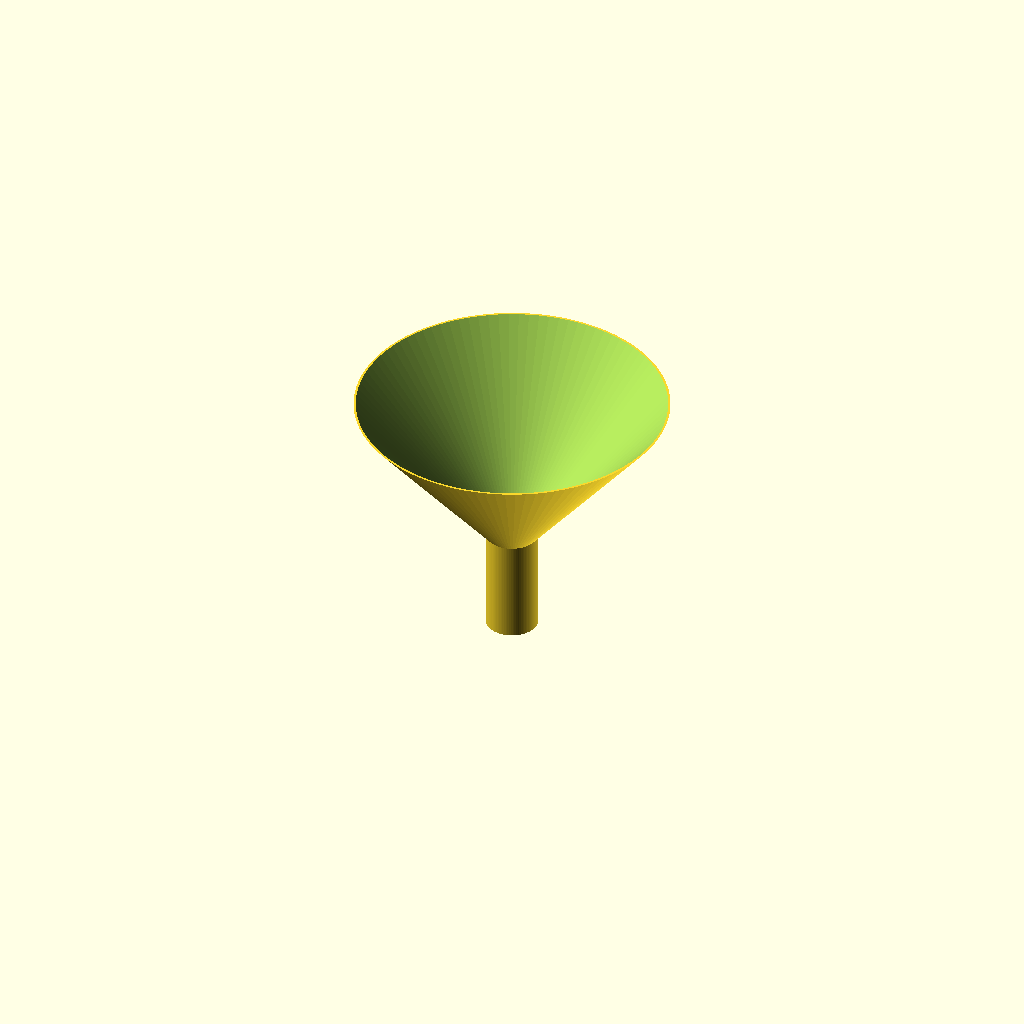
Cell 1: the model at its default parameters.
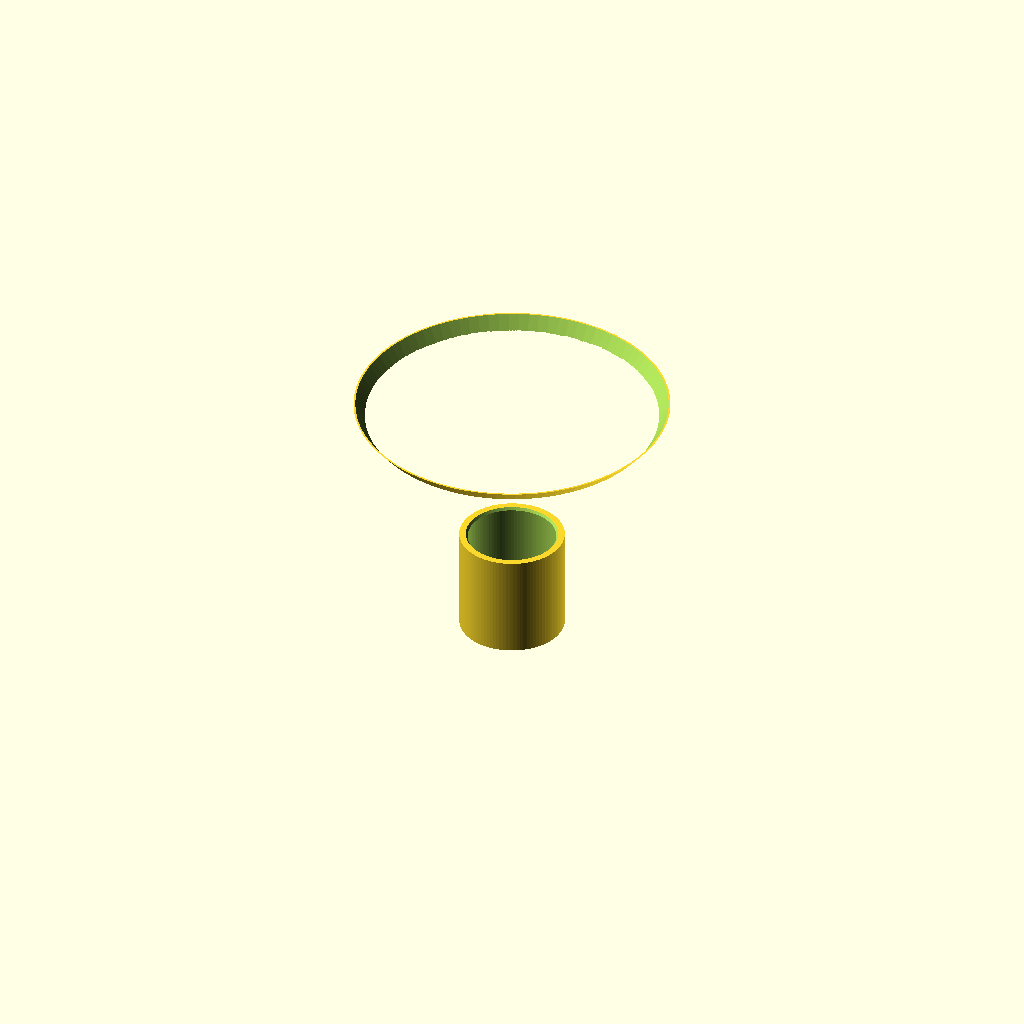
Cell 2: spout_od = 20 (everything else at default).
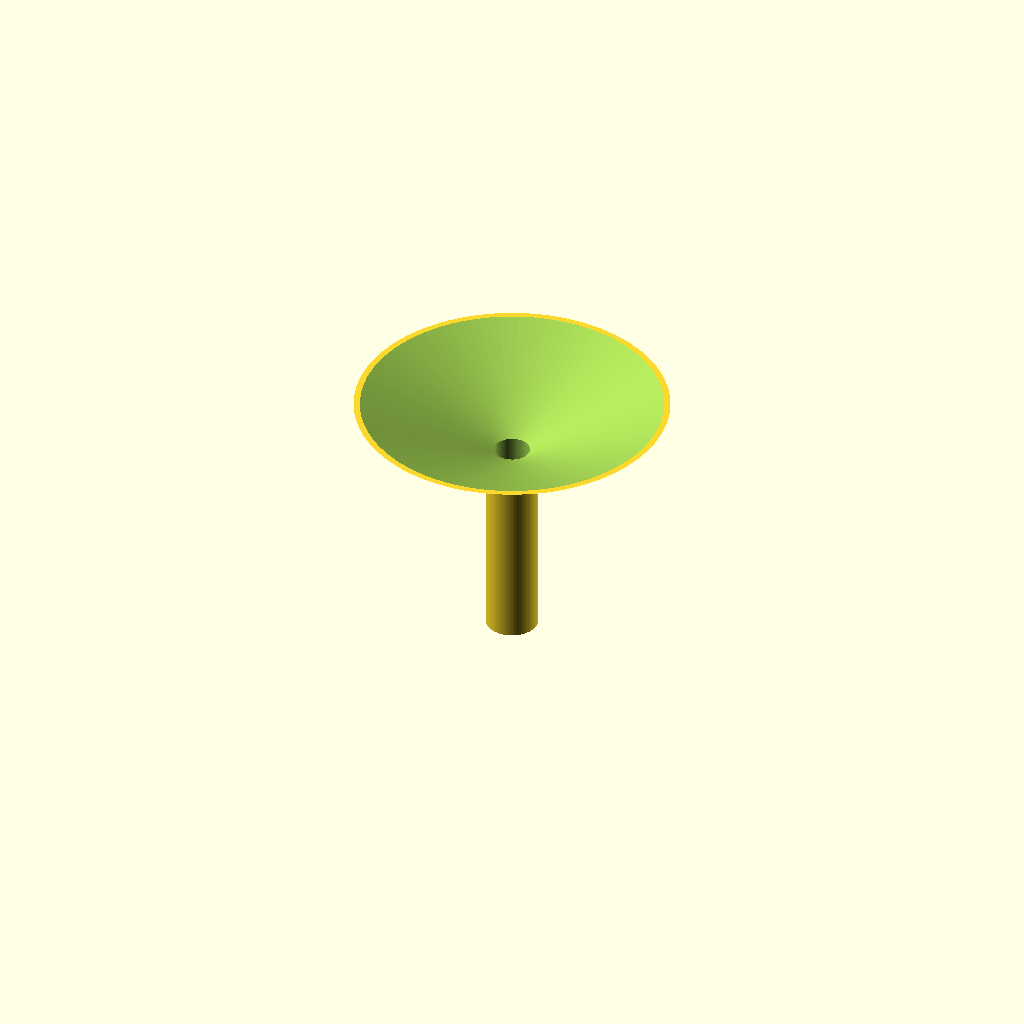
Cell 3 — spout_h set to 40, the other parameters unchanged.
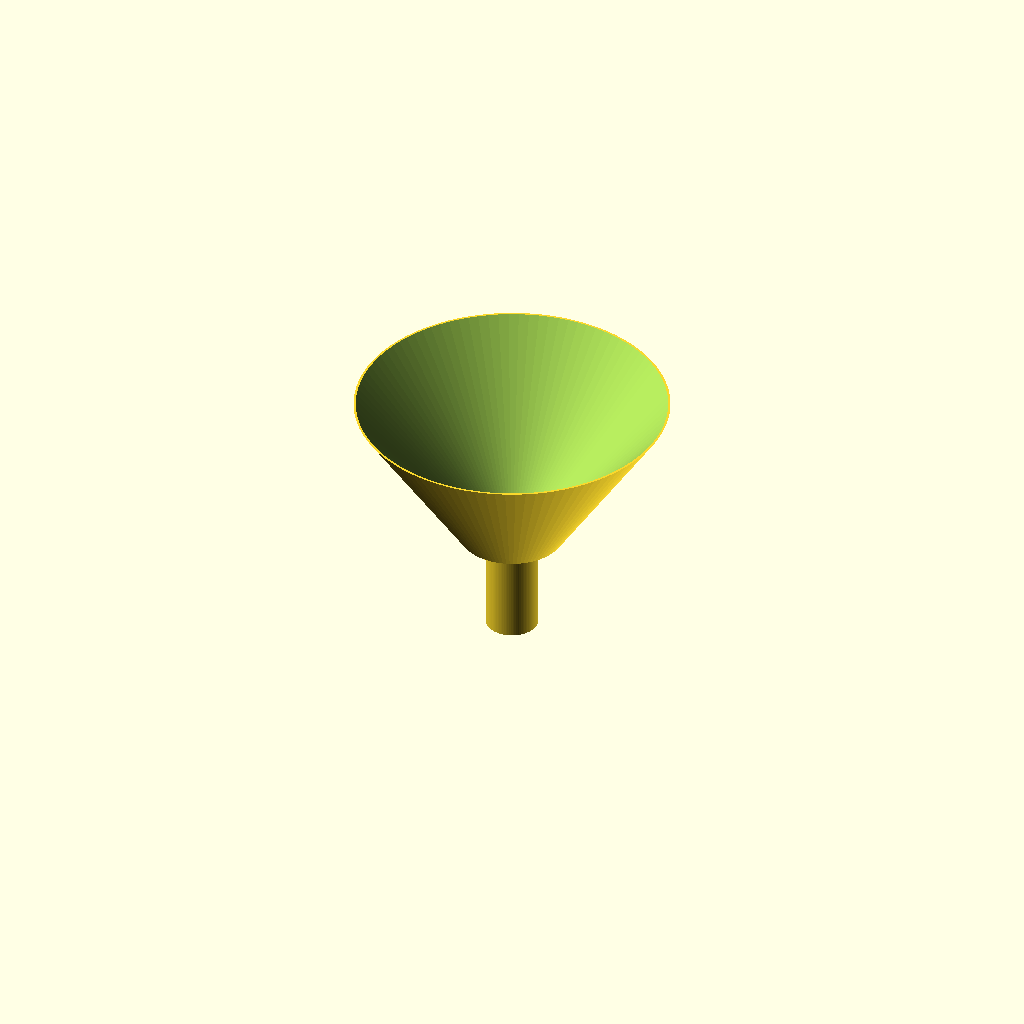
Cell 4: the same model with cone_bottom_d = 20.
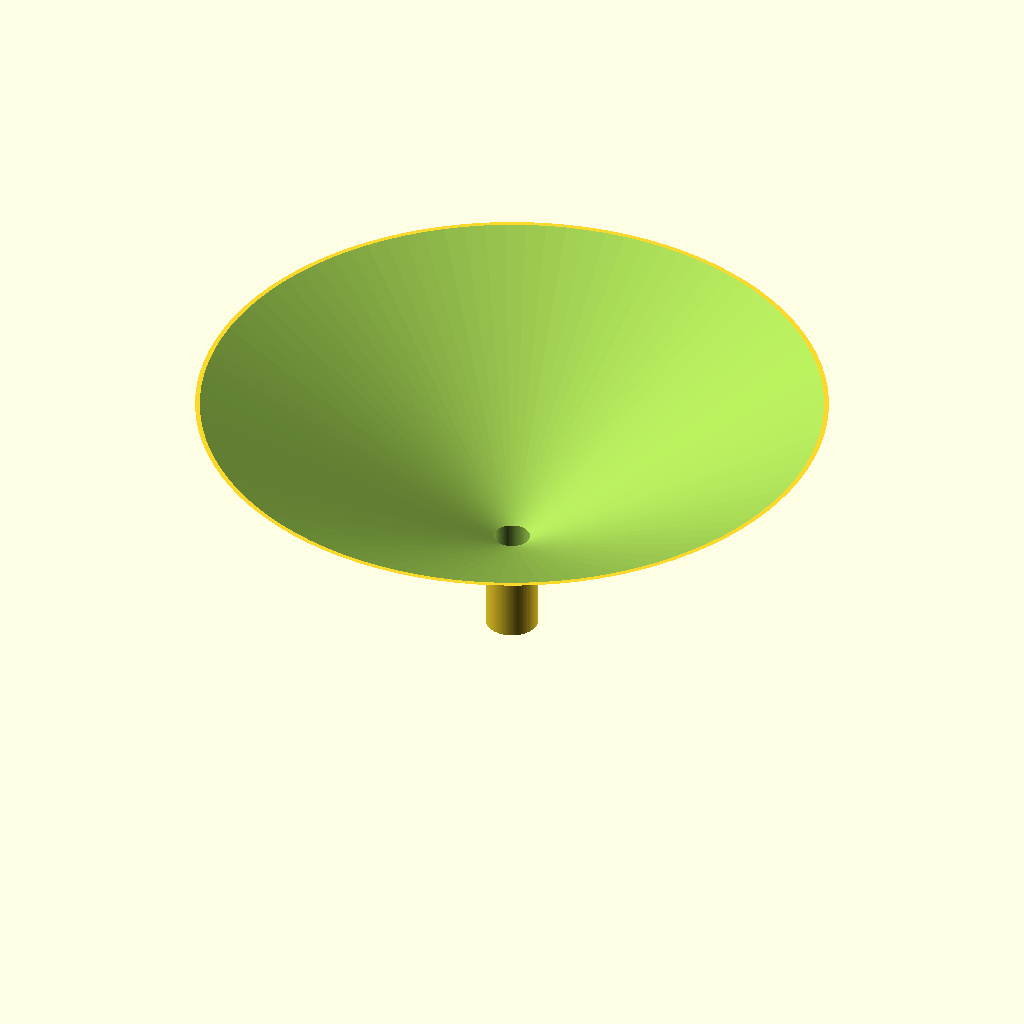
Cell 5: cone_top_d = 120 (everything else at default).
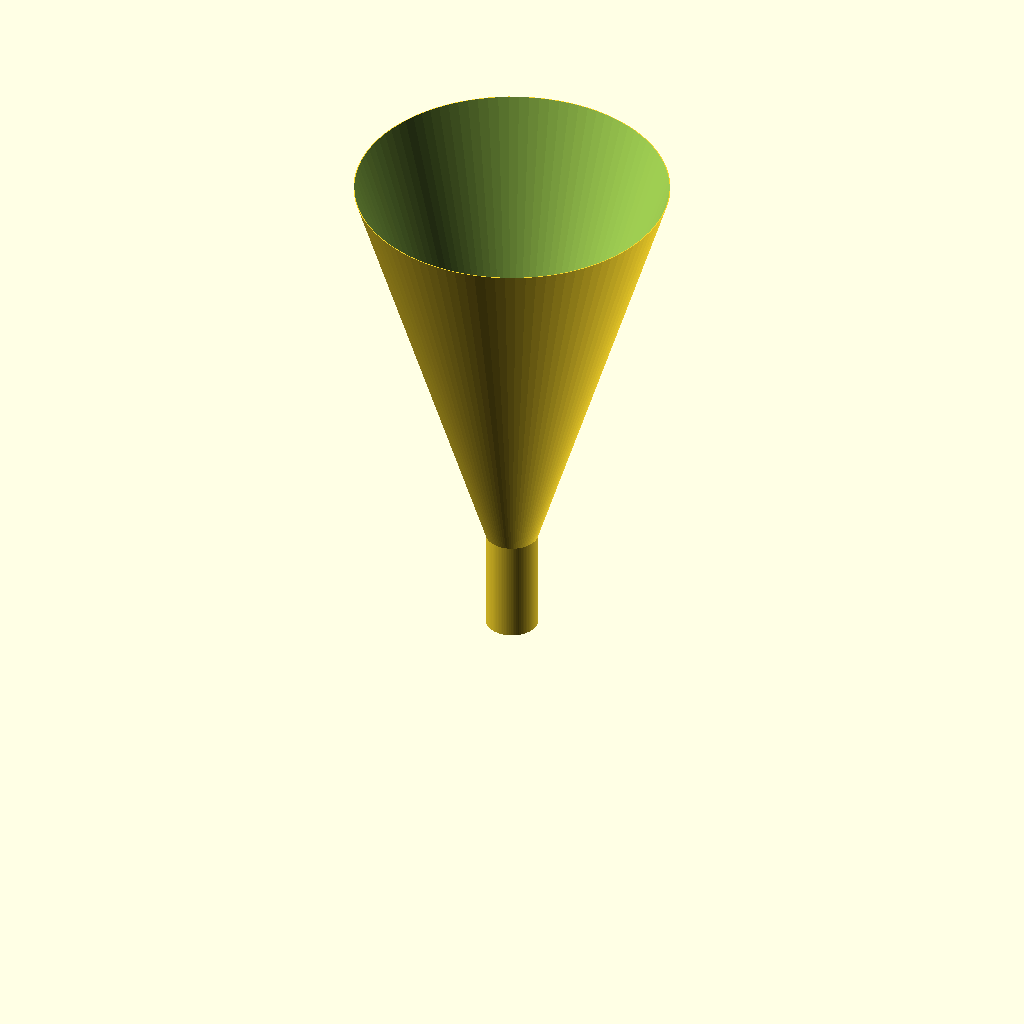
Cell 6: cone_top_z = 100 (everything else at default).
All cells are drawn from one camera (rotation 55°, 0°, 25°, orthographic, colour scheme Cornfield), so only the parameter changes between them.
OpenSCAD source file bench/results/gpu-v6-g3/code/scadcoder-v6/lab_funnel_60mm_s4_a0.scad:
// Lab funnel - printed upright, open at top and bottom
// Units: mm

// ---- Parameters ----
spout_od      = 10;    // spout outer diameter
spout_h       = 20;    // spout height (z = 0 to 20)
cone_bottom_d = 10;    // cone outer diameter at spout junction (z = 20)
cone_top_d    = 60;    // cone outer diameter at rim (z = 50)
cone_top_z    = 50;    // rim height
wall          = 1.6;   // wall thickness everywhere
eps           = 0.5;   // cutter overshoot past faces

$fn = 96;

// ---- Derived ----
spout_id = spout_od - 2 * wall;   // 6.8 mm bore
// cone runs from z = spout_h to z = cone_top_z

// ---- Model ----
difference() {
    union() {
        // Spout (tube)
        cylinder(d = spout_od, h = spout_h);
        // Cone (frustum)
        translate([0, 0, spout_h])
            cylinder(d1 = cone_bottom_d, d2 = cone_top_d, h = cone_top_z - spout_h);
    }
    // Bottom cutter (opens spout bore through z = 0)
    translate([0, 0, -eps])
        cylinder(d = spout_id, h = spout_h + 2 * eps);
    // Cone cutter (opens funnel from bore at z = 20 to rim at z = 50)
    translate([0, 0, spout_h - eps])
        cylinder(d1 = spout_id, d2 = cone_top_d, h = cone_top_z - spout_h + 2 * eps);
}
Customizer parameters (derived from the source; name, type, default, range or options):
spout_od: number, default 10
spout_h: number, default 20
cone_bottom_d: number, default 10
cone_top_d: number, default 60
cone_top_z: number, default 50
wall: number, default 1.6
eps: number, default 0.5
